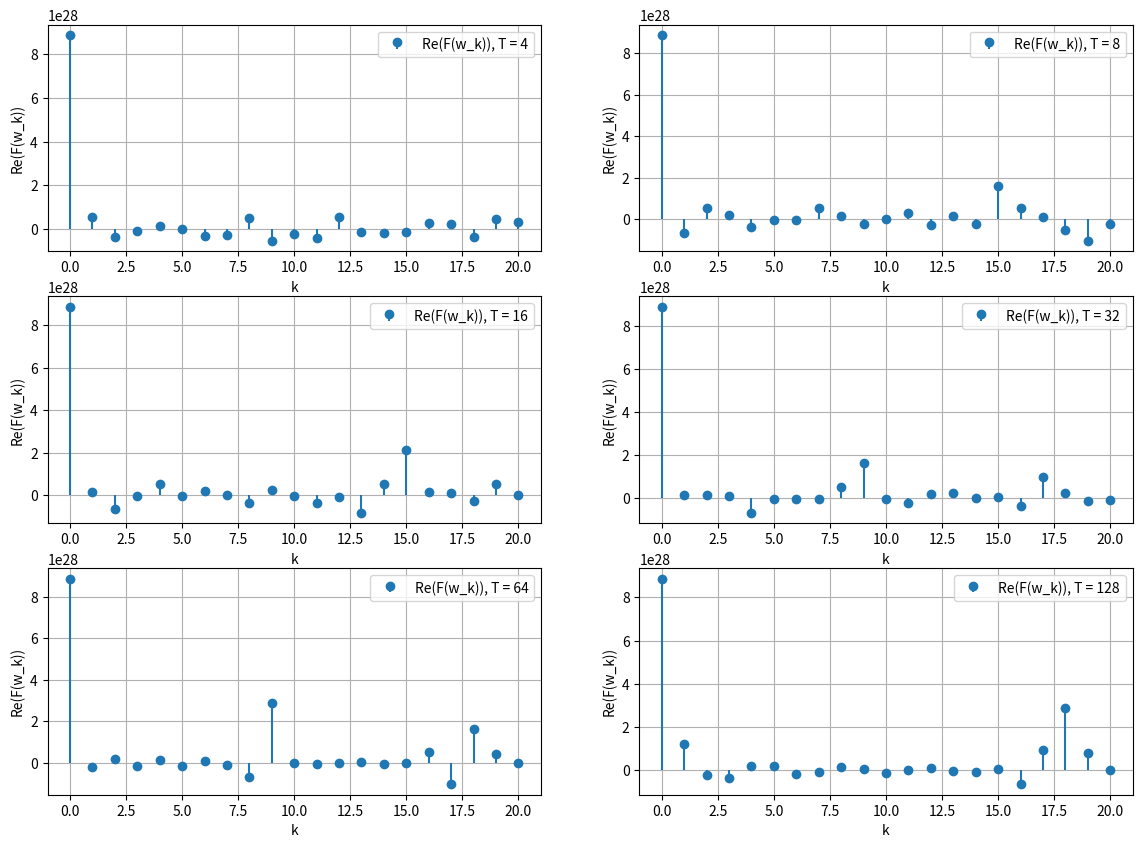
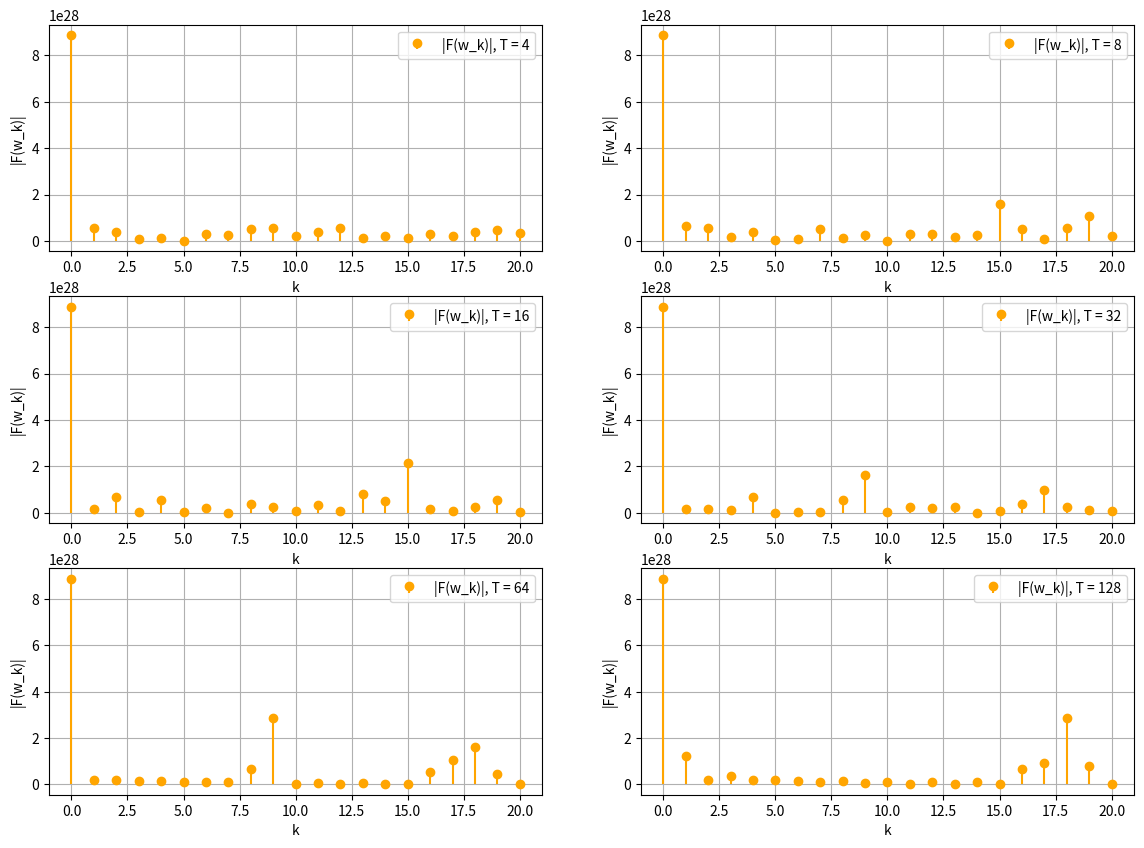
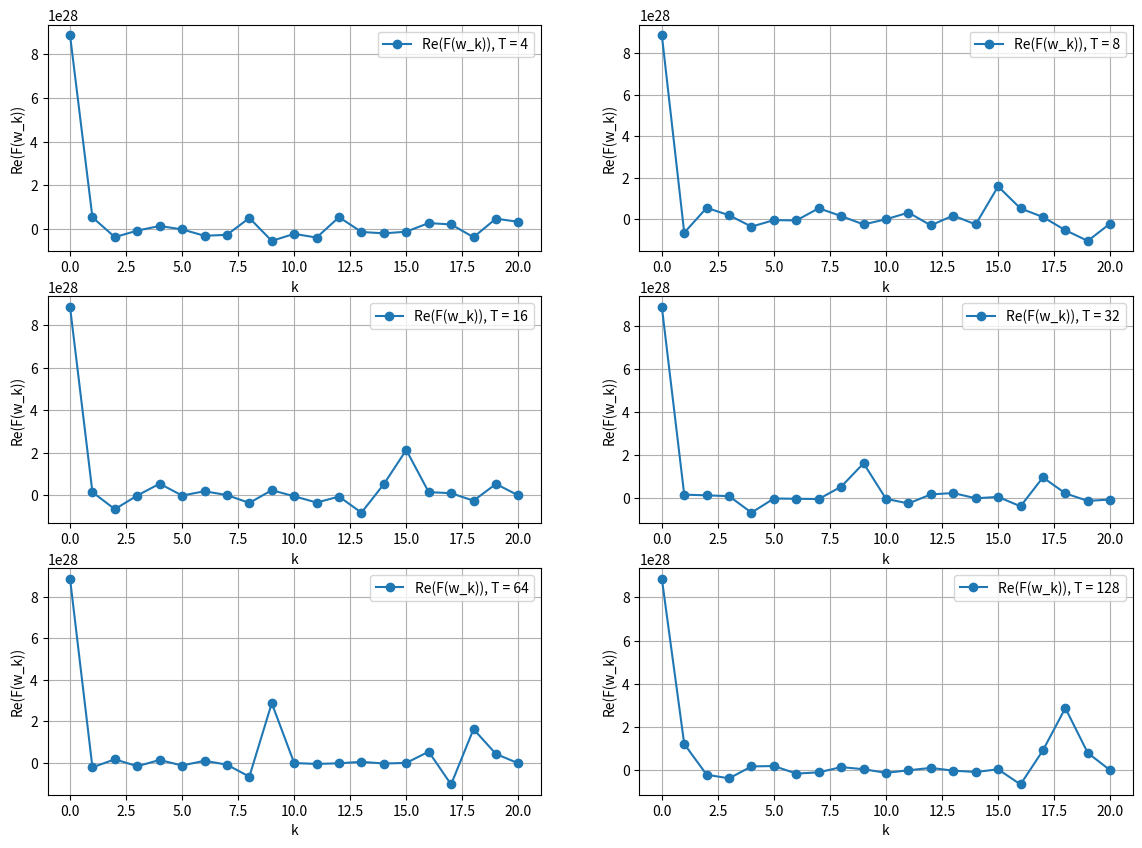
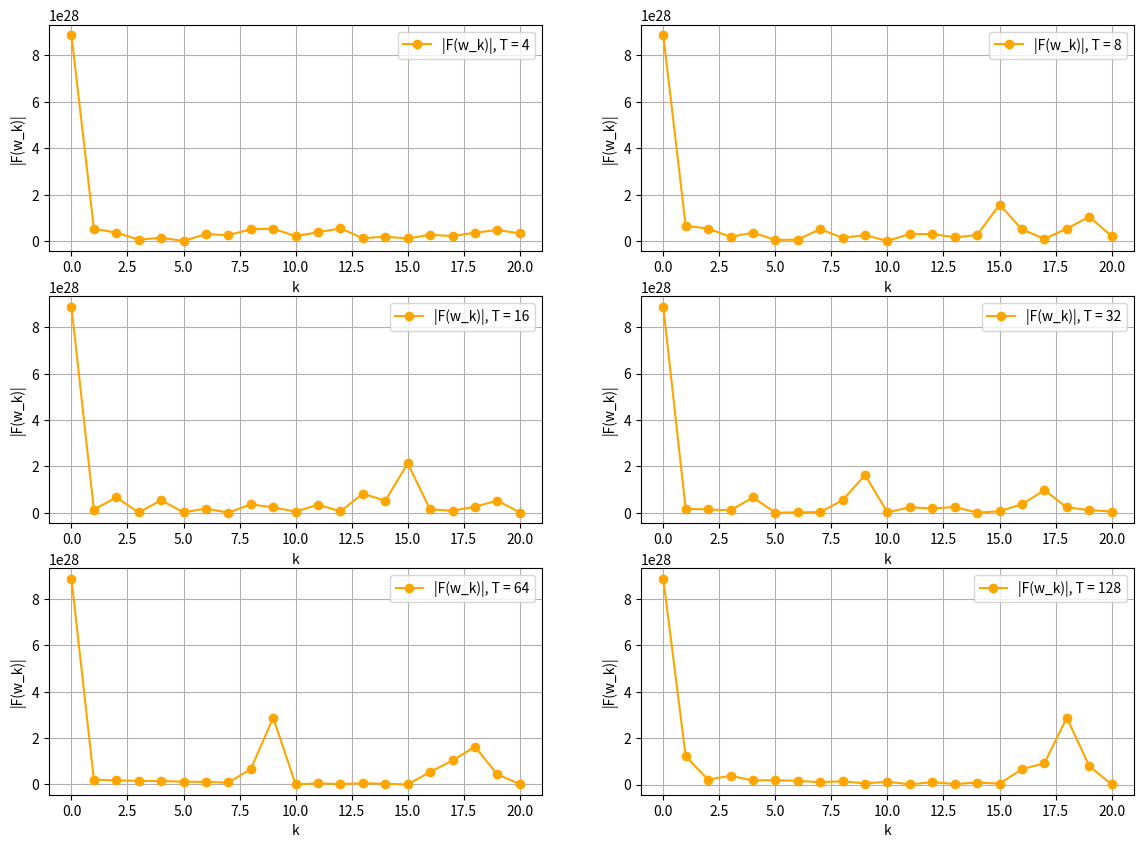
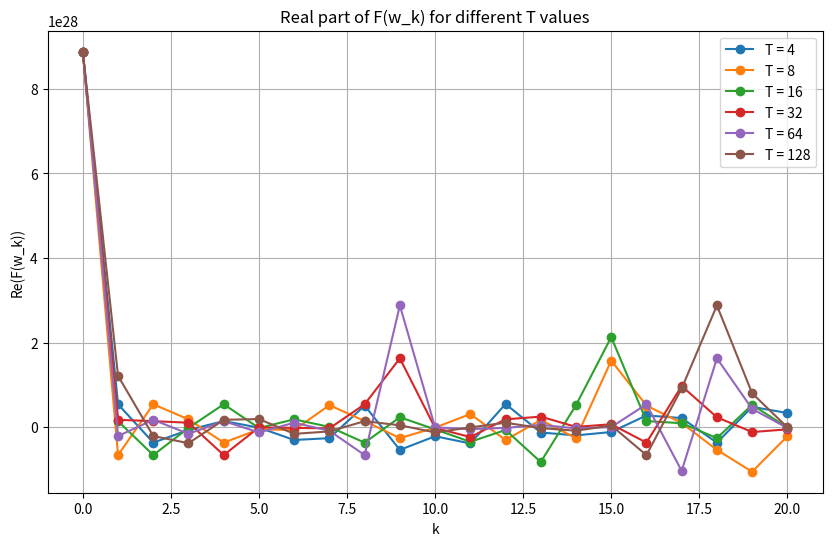
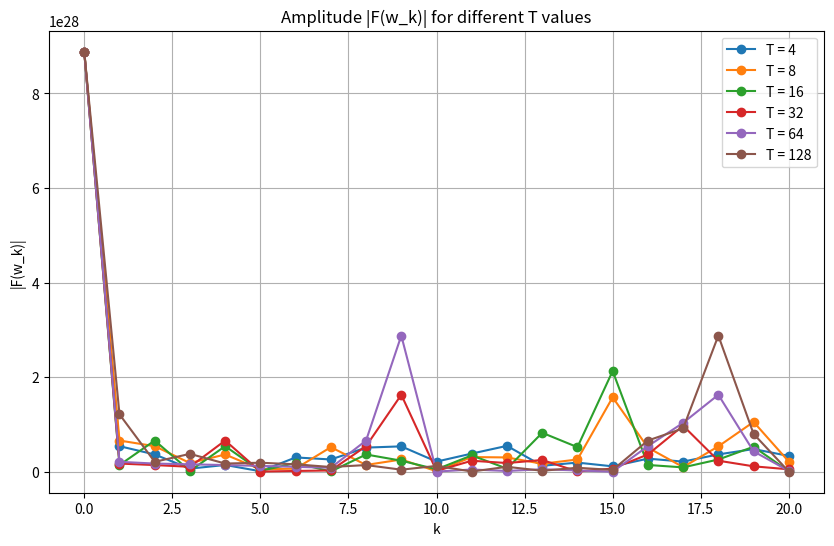

The matplotlib source for these figures, in order:
from scipy.integrate import quad
import numpy as np
import matplotlib.pyplot as plt

n = 5
N = 100*n


def f(t):
    return t**(2*n)


def F(wk):
    def real_integrand(t):
        return f(t) * np.cos(-wk*np.pi*t)

    def imag_integrand(t):
        return f(t) * np.sin(-wk*np.pi*t)

    real, _ = quad(real_integrand, -N, N)
    imag, _ = quad(imag_integrand, -N, N)

    return real, imag


def specter(real, imag):
    return np.sqrt(real**2 + imag**2)


def main():
    T_values = [4, 8, 16, 32, 64, 128]
    k_values = np.arange(0, 21, 1)

    fig, axes = plt.subplots(3, 2, figsize=(14, 10))

    for i, T in enumerate(T_values):
        Re_values = []

        for k in k_values:
            wk = 2 * np.pi * k / T
            real, imag = F(wk)
            Re_values.append(real)

        row, col = divmod(i, 2)

        axes[row, col].stem(k_values, Re_values, basefmt=" ",
                            label=f"Re(F(w_k)), T = {T}")
        axes[row, col].set_xlabel("k")
        axes[row, col].set_ylabel("Re(F(w_k))")
        axes[row, col].grid(True)
        axes[row, col].legend()

    plt.show()

    fig, axes = plt.subplots(3, 2, figsize=(14, 10))

    for i, T in enumerate(T_values):
        Re_values = []
        Amplitude_values = []

        for k in k_values:
            wk = 2 * np.pi * k / T
            real, imag = F(wk)
            Re_values.append(real)
            Amplitude_values.append(specter(real, imag))

        row, col = divmod(i, 2)

        axes[row, col].stem(k_values, Amplitude_values, basefmt=" ", linefmt='orange',
                            markerfmt='o', label=f"|F(w_k)|, T = {T}")
        axes[row, col].set_xlabel("k")
        axes[row, col].set_ylabel("|F(w_k)|")
        axes[row, col].grid(True)
        axes[row, col].legend()

    plt.show()

    fig, axes = plt.subplots(3, 2, figsize=(14, 10))

    for i, T in enumerate(T_values):
        Re_values = []

        for k in k_values:
            wk = 2 * np.pi * k / T
            real, imag = F(wk)
            Re_values.append(real)

        row, col = divmod(i, 2)

        axes[row, col].plot(k_values, Re_values, marker='o',
                            linestyle='-', label=f"Re(F(w_k)), T = {T}")
        axes[row, col].set_xlabel("k")
        axes[row, col].set_ylabel("Re(F(w_k))")
        axes[row, col].grid(True)
        axes[row, col].legend()

    plt.show()

    fig, axes = plt.subplots(3, 2, figsize=(14, 10))

    for i, T in enumerate(T_values):
        Amplitude_values = []

        for k in k_values:
            wk = 2 * np.pi * k / T
            real, imag = F(wk)
            Amplitude_values.append(specter(real, imag))

        row, col = divmod(i, 2)

        axes[row, col].plot(k_values, Amplitude_values, marker='o',
                            linestyle='-', color='orange', label=f"|F(w_k)|, T = {T}")
        axes[row, col].set_xlabel("k")
        axes[row, col].set_ylabel("|F(w_k)|")
        axes[row, col].grid(True)
        axes[row, col].legend()

    plt.show()

    plt.figure(figsize=(10, 6))
    for T in T_values:
        Re_values = [F(2 * np.pi * k / T)[0] for k in k_values]
        plt.plot(k_values, Re_values, marker='o',
                 linestyle='-', label=f"T = {T}")
    plt.xlabel("k")
    plt.ylabel("Re(F(w_k))")
    plt.title("Real part of F(w_k) for different T values")
    plt.grid(True)
    plt.legend()
    plt.show()

    plt.figure(figsize=(10, 6))
    for T in T_values:
        Amplitude_values = [specter(*F(2 * np.pi * k / T)) for k in k_values]
        plt.plot(k_values, Amplitude_values, marker='o',
                 linestyle='-', label=f"T = {T}")
    plt.xlabel("k")
    plt.ylabel("|F(w_k)|")
    plt.title("Amplitude |F(w_k)| for different T values")
    plt.grid(True)
    plt.legend()
    plt.show()


if __name__ == "__main__":
    main()
